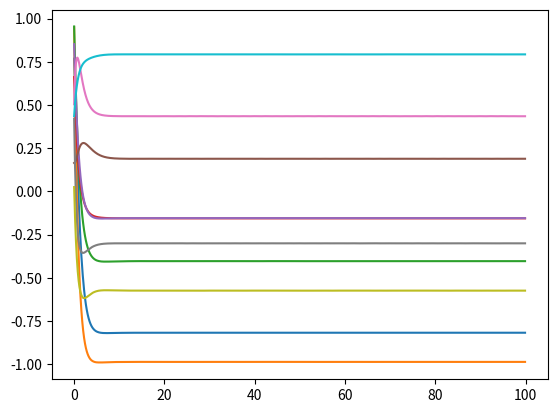

Python code for this plot:
import numpy as np
import matplotlib.pyplot as plt
from typing import Callable
from scipy.integrate import solve_ivp


class Model:
    def __init__(self, W: np.ndarray, F: Callable[[float], float], G: Callable[[float, float], float]):
        self.W = W
        self.F = F
        self.G = G
        self.dim = self.W.shape[0]
        self.solution = 0

    def f(self, t: float, x: np.ndarray):
        """The N-dimensional function determining the derivative of x"""
        f = np.zeros(self.dim)
        for i, xi in enumerate(x):
            f[i] = self.F(xi)
            for j, xj in enumerate(x):
                f[i] += self.W[i, j] * self.G(xi, xj)
        return f

    def run(self, x0: np.ndarray, tf: float = 10, dt: float = 0.1):
        """Compute N iterations with initial condition"""
        self.solution = solve_ivp(self.f, t_span=(0, tf), y0=x0, t_eval=np.arange(0, tf, dt))



dim = 10

W = (np.random.rand(dim, dim)-0.5*np.ones((dim, dim)))*10
eig = np.linalg.eig(W)
print("Eigenvalues of W:", eig[0], "\n")
print("Norm squared eigenvalues of W:", np.multiply(np.conj(eig[0]), eig[0]), "\n")
F = lambda x: -x
G = lambda x, y: 1/(1+np.exp(-y+3))
model = Model(W, F, G)
model.run(np.random.rand(dim), 100)

plt.plot(model.solution.t, np.transpose(model.solution.y))
plt.show()








